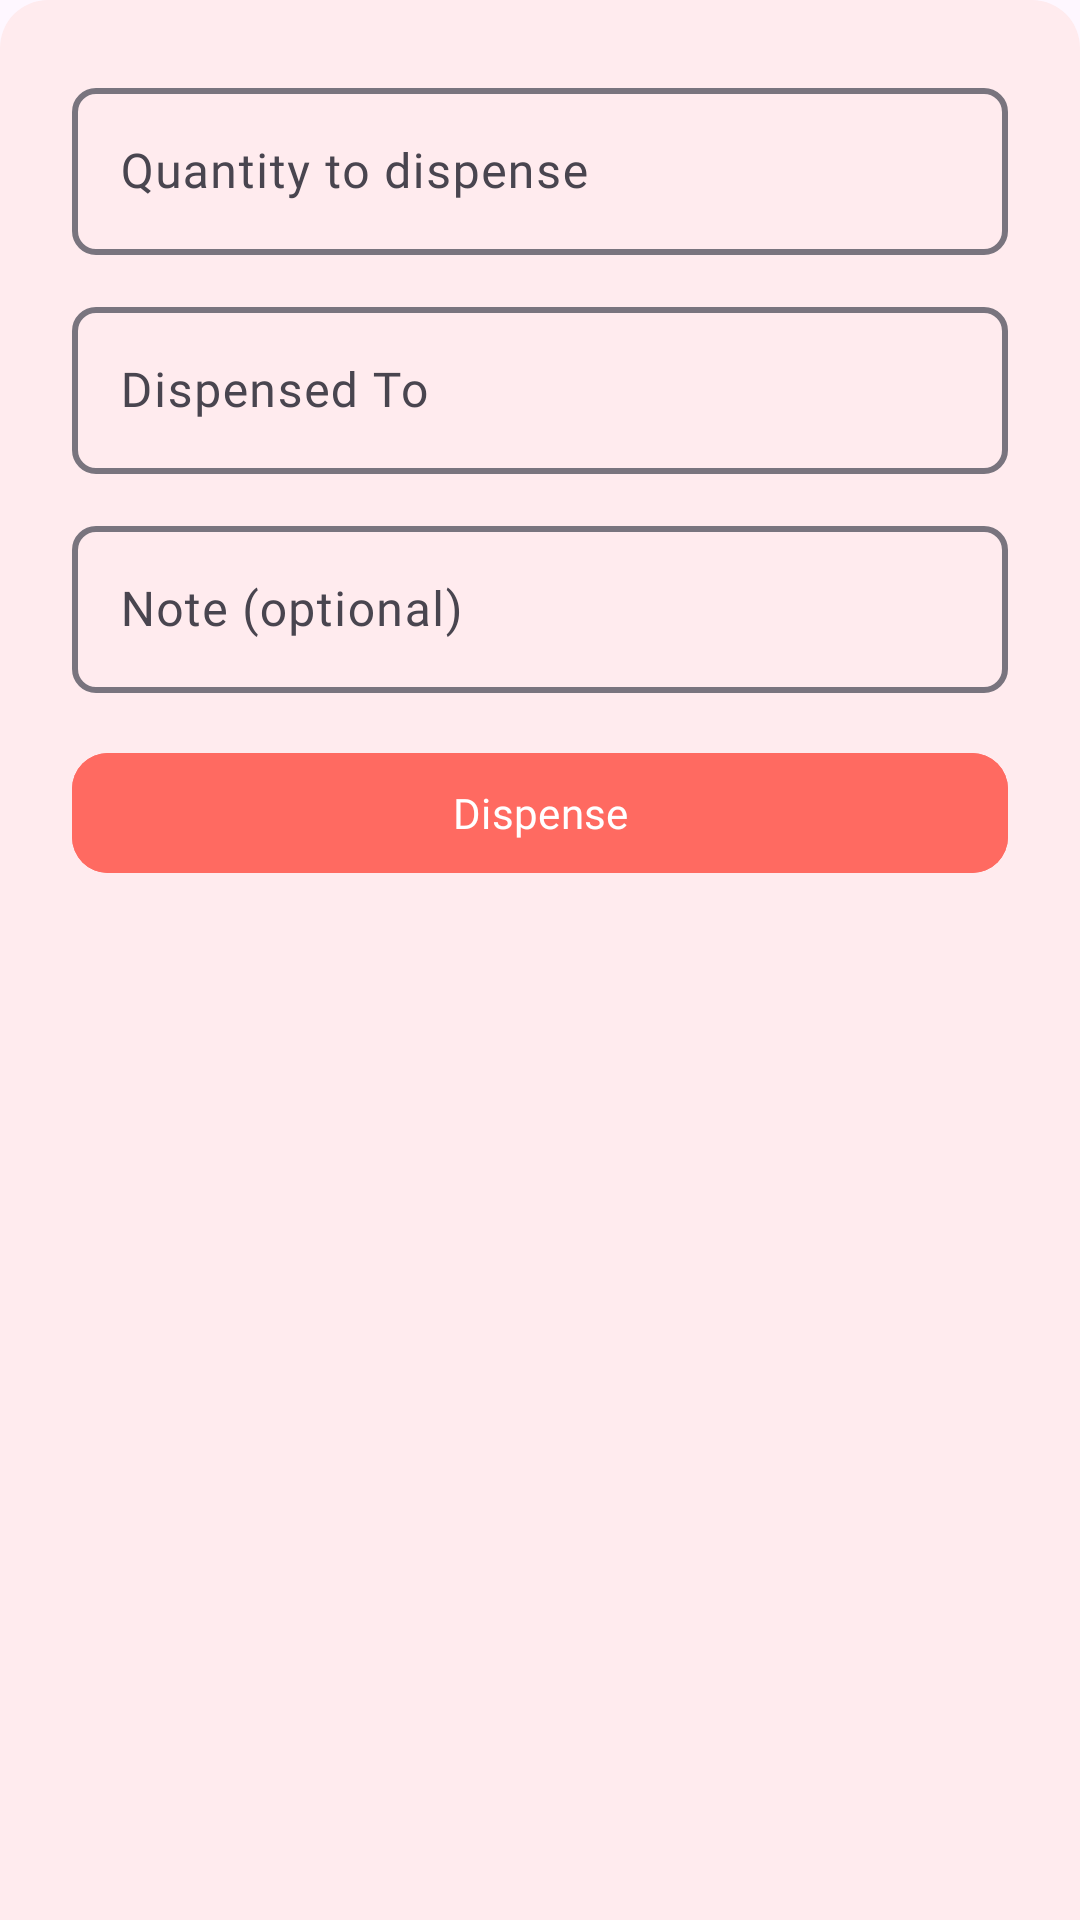

Layout XML and referenced resources for this Android screen:
<!-- AndroidManifest.xml: application theme Theme.PulseSync -->
<!-- res/layout/bottom_sheet_dispense_inventory.xml -->
<?xml version="1.0" encoding="utf-8"?>
<LinearLayout xmlns:android="http://schemas.android.com/apk/res/android"
    xmlns:app="http://schemas.android.com/apk/res-auto"
    android:orientation="vertical"
    android:padding="24dp"
    android:background="@drawable/bottom_sheet_background_item"
    android:layout_width="match_parent"
    android:layout_height="wrap_content">

    <com.google.android.material.textfield.TextInputLayout
        android:layout_width="match_parent"
        android:layout_height="wrap_content"
        app:boxStrokeWidth="2dp"
        app:boxCornerRadiusTopStart="8dp"
        app:boxCornerRadiusTopEnd="8dp"
        app:boxCornerRadiusBottomStart="8dp"
        app:boxCornerRadiusBottomEnd="8dp"
        android:hint="Quantity to dispense">

        <com.google.android.material.textfield.TextInputEditText
            android:id="@+id/etDispenseQuantity"
            android:inputType="number"
            android:fontFamily="@font/inter"
            android:layout_width="match_parent"
            android:layout_height="wrap_content"/>
    </com.google.android.material.textfield.TextInputLayout>

    <com.google.android.material.textfield.TextInputLayout
        android:layout_width="match_parent"
        android:layout_height="wrap_content"
        android:hint="Dispensed To"
        app:boxStrokeWidth="2dp"
        app:boxCornerRadiusTopStart="8dp"
        app:boxCornerRadiusTopEnd="8dp"
        app:boxCornerRadiusBottomStart="8dp"
        app:boxCornerRadiusBottomEnd="8dp"
        android:layout_marginTop="12dp">

        <com.google.android.material.textfield.TextInputEditText
            android:id="@+id/etDispensedTo"
            android:fontFamily="@font/inter"
            android:layout_width="match_parent"
            android:layout_height="wrap_content"/>
    </com.google.android.material.textfield.TextInputLayout>


    <com.google.android.material.textfield.TextInputLayout
        android:layout_width="match_parent"
        android:layout_height="wrap_content"
        app:boxStrokeWidth="2dp"
        android:hint="Note (optional)"
        app:boxCornerRadiusTopStart="8dp"
        app:boxCornerRadiusTopEnd="8dp"
        app:boxCornerRadiusBottomStart="8dp"
        app:boxCornerRadiusBottomEnd="8dp"
        android:layout_marginTop="12dp">

        <com.google.android.material.textfield.TextInputEditText
            android:id="@+id/etDispenseNote"
            android:layout_width="match_parent"
            android:fontFamily="@font/inter"
            android:layout_height="wrap_content"/>
    </com.google.android.material.textfield.TextInputLayout>

    <com.google.android.material.button.MaterialButton
        android:id="@+id/btnDispenseItem"
        android:text="Dispense"
        android:layout_marginTop="16dp"
        android:fontFamily="@font/inter"
        app:cornerRadius="12dp"
        android:backgroundTint="@color/primary_red"
        android:layout_width="match_parent"
        android:layout_height="wrap_content"/>
</LinearLayout>
<!-- resources referenced by this layout -->
<resources>
  <color name="primary_red">#FF6A61</color>
  <!-- drawable bottom_sheet_background_item (drawable) -->
  <shape xmlns:android="http://schemas.android.com/apk/res/android">
      <solid android:color="@color/primary_red_light"/>
      <corners android:topLeftRadius="16dp" android:topRightRadius="16dp"/>
  </shape>
  <style name="Theme.PulseSync" parent="Base.Theme.PulseSync" />
  <color name="primary_red_light">#FFEBEE</color>
  <style name="Base.Theme.PulseSync" parent="Theme.Material3.DayNight.NoActionBar">
          
          
      </style>
</resources>
